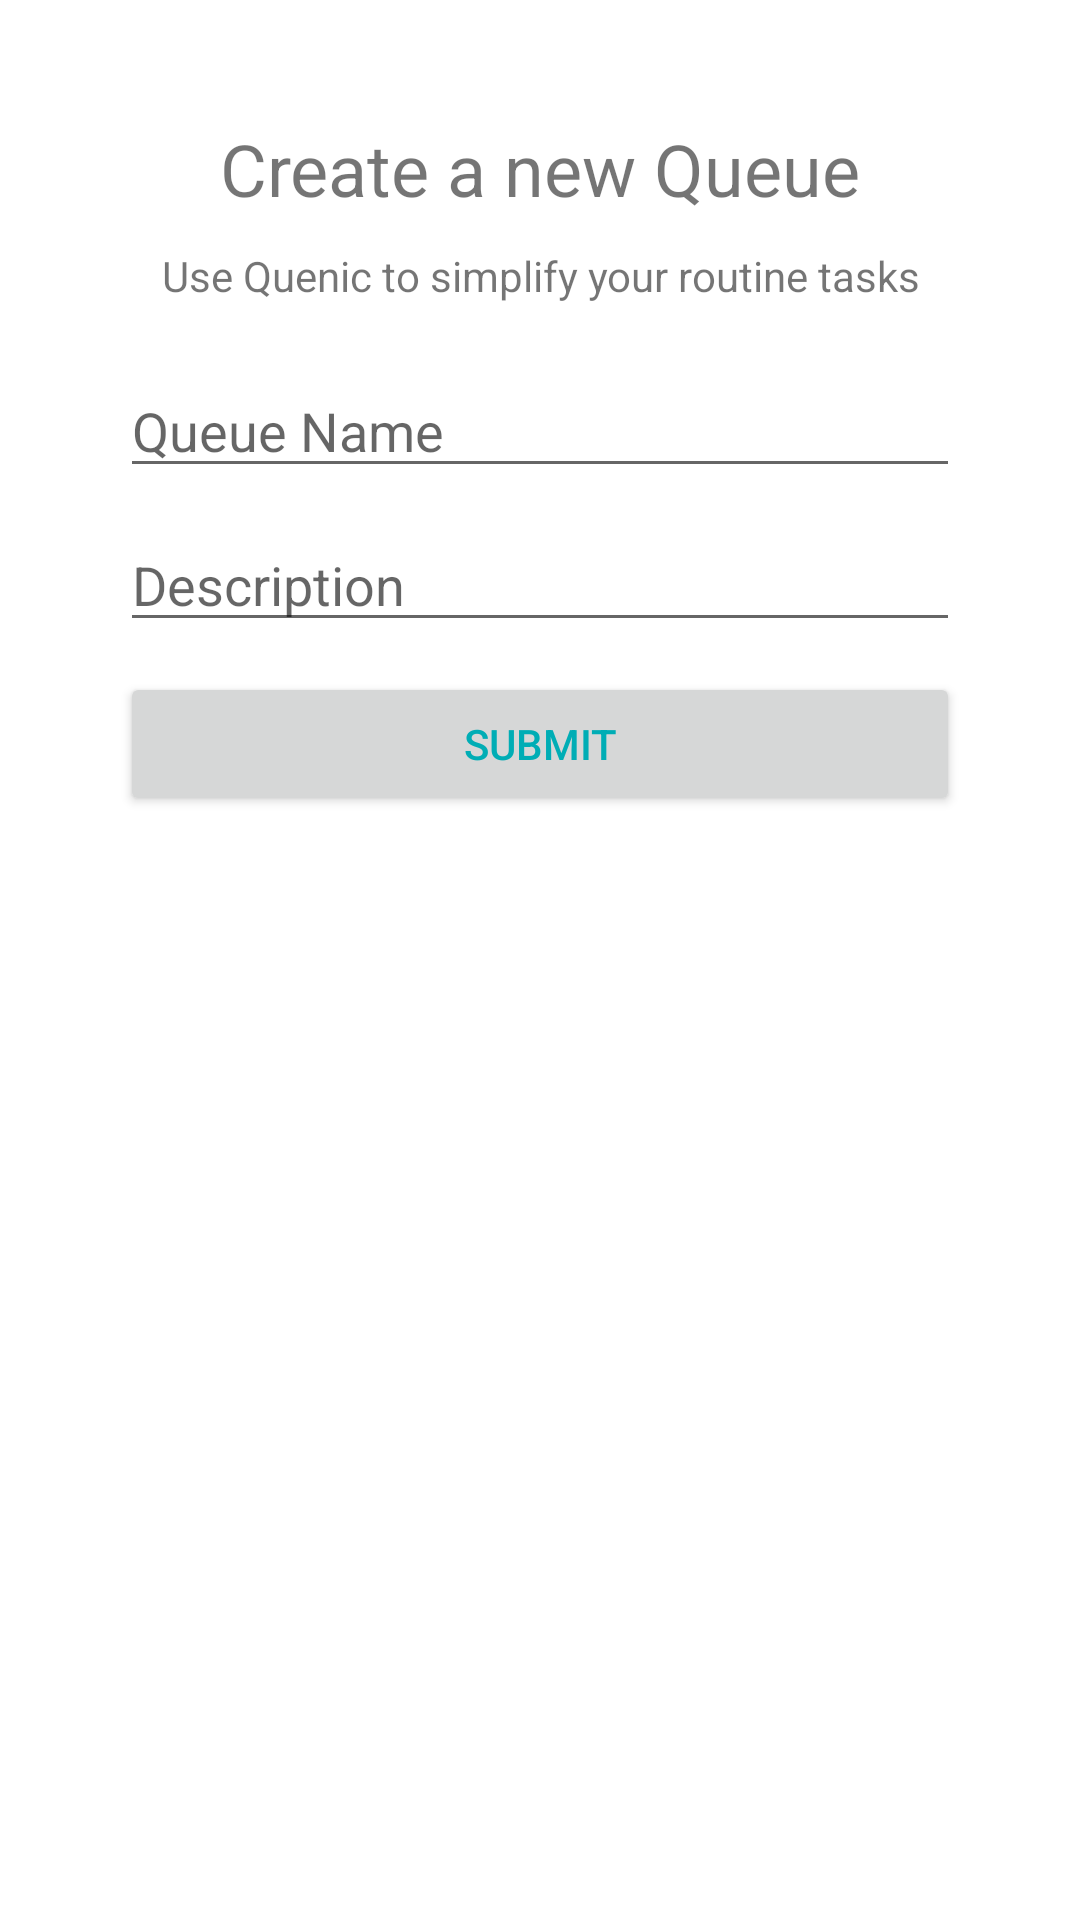

Android layout source for this screen:
<!-- AndroidManifest.xml: application theme Theme.MyQueue -->
<!-- res/layout/activity_create_queue.xml -->
<?xml version="1.0" encoding="utf-8"?>
<androidx.constraintlayout.widget.ConstraintLayout xmlns:android="http://schemas.android.com/apk/res/android"
    xmlns:app="http://schemas.android.com/apk/res-auto"
    xmlns:tools="http://schemas.android.com/tools"
    android:layout_width="match_parent"
    android:layout_height="match_parent"
    tools:context=".CreateQueueActivity">

    <TextView
        android:id="@+id/txtCreateNewQueue"
        android:layout_width="wrap_content"
        android:layout_height="wrap_content"
        android:layout_marginTop='40dp'
        android:text="Create a new Queue"
        android:textSize="24dp"
        app:layout_constraintLeft_toLeftOf="parent"
        app:layout_constraintRight_toRightOf="parent"
        app:layout_constraintTop_toTopOf="parent"/>

    <TextView
        android:id="@+id/txtUseShit"
        android:layout_width="wrap_content"
        android:layout_height="wrap_content"
        android:layout_marginTop="10dp"
        android:text="Use Quenic to simplify your routine tasks"
        app:layout_constraintLeft_toLeftOf="@+id/txtCreateNewQueue"
        app:layout_constraintRight_toRightOf="@id/txtCreateNewQueue"
        app:layout_constraintTop_toBottomOf="@+id/txtCreateNewQueue" />

    <EditText
        android:id="@+id/editTextQueueName"
        android:layout_width="match_parent"
        android:layout_height="wrap_content"
        android:layout_marginHorizontal="40dp"
        android:layout_marginTop="20dp"
        android:hint="Queue Name"
        app:layout_constraintLeft_toLeftOf="@+id/txtUseShit"
        app:layout_constraintRight_toRightOf="@+id/txtUseShit"
        app:layout_constraintTop_toBottomOf="@id/txtUseShit" />

    <EditText
        android:id="@+id/editTextDescription"
        android:layout_width="match_parent"
        android:layout_height="wrap_content"
        android:layout_marginHorizontal="40dp"
        android:layout_marginTop="10dp"
        android:hint="Description"
        app:layout_constraintLeft_toLeftOf="@+id/editTextQueueName"
        app:layout_constraintRight_toRightOf="@+id/editTextQueueName"
        app:layout_constraintTop_toBottomOf="@+id/editTextQueueName" />

    <Button
        android:layout_width="match_parent"
        android:layout_height="wrap_content"
        android:layout_marginHorizontal="40dp"
        android:layout_marginTop="10dp"
        android:text="Submit"
        android:id="@+id/btnSubmit"
        app:layout_constraintTop_toBottomOf="@+id/editTextDescription" />

</androidx.constraintlayout.widget.ConstraintLayout>
<!-- resources referenced by this layout -->
<resources>
  <style name="Theme.MyQueue" parent="Theme.MaterialComponents.Light">
          <item name="colorPrimary">@color/gray</item>
          <item name="android:textColorPrimary">@color/blue</item>
          <item name="android:statusBarColor" tools:targetApi="21">@color/gray</item>
      </style>
  <color name="gray">#222831</color>
  <color name="blue">#00ADB5</color>
</resources>
